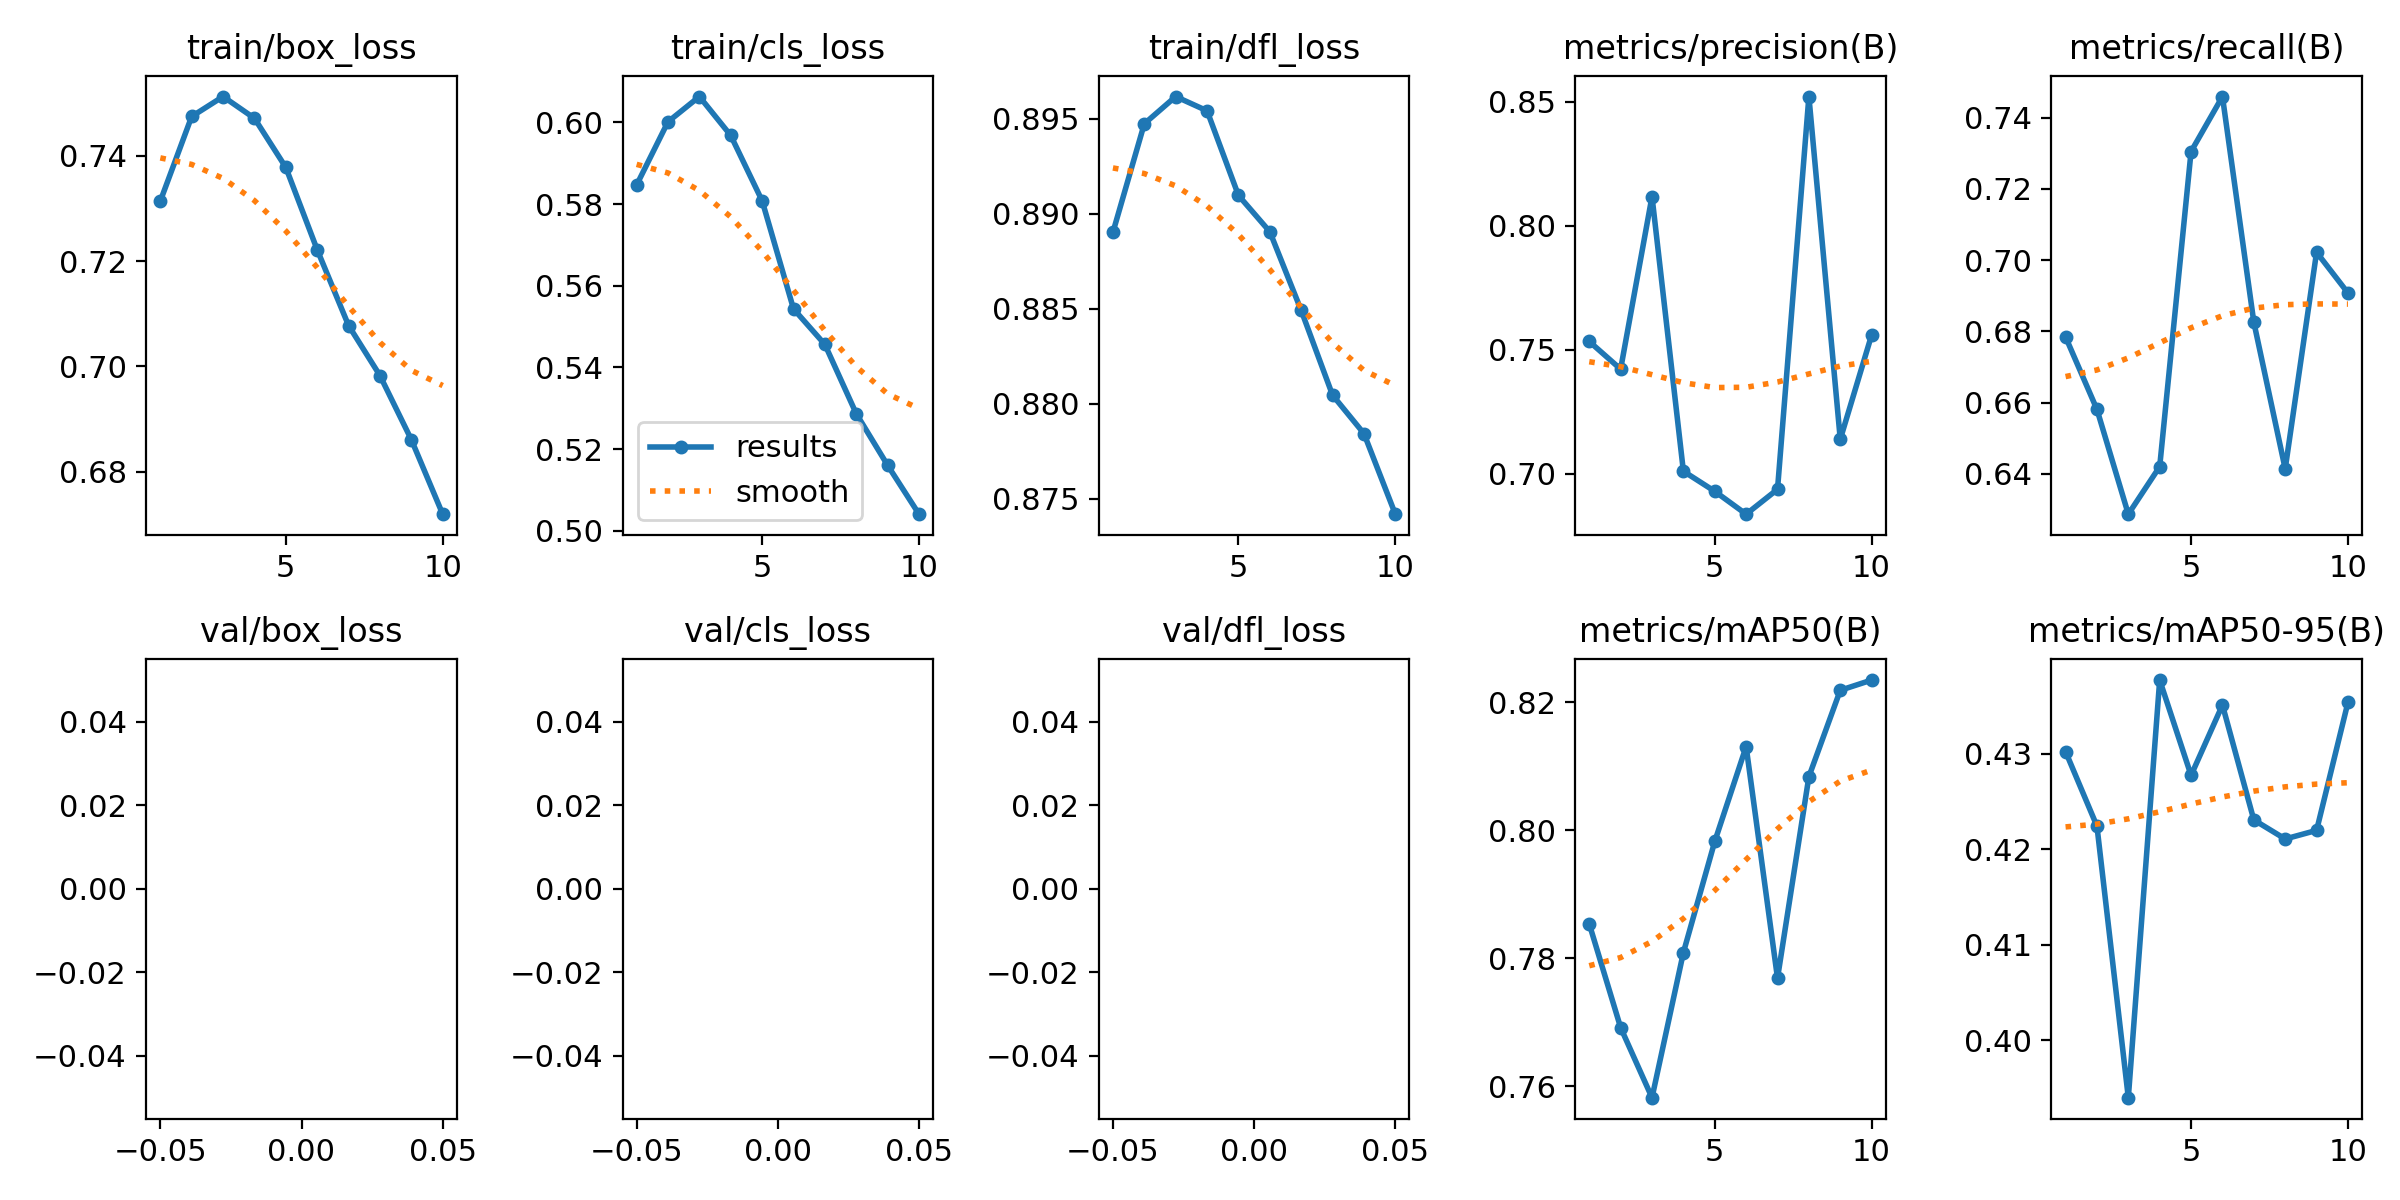

The table this chart was drawn from, first rows:
epoch, train/box_loss, train/cls_loss, train/dfl_loss, metrics/precision(B), metrics/recall(B), metrics/mAP50(B), metrics/mAP50-95(B), val/box_loss, val/cls_loss, val/dfl_loss, lr/pg0, lr/pg1, lr/pg2
1, 0.7314, 0.5847, 0.889, 0.7534, 0.6784, 0.7853, 0.4302, nan, nan, nan, 5.6192e-05, 5.6192e-05, 5.6192e-05
2, 0.7475, 0.6001, 0.8947, 0.7422, 0.6581, 0.7692, 0.4224, nan, nan, nan, 0.0001014, 0.0001014, 0.0001014
3, 0.7513, 0.6063, 0.8962, 0.8118, 0.6287, 0.7582, 0.394, nan, nan, nan, 0.0001354, 0.0001354, 0.0001354
4, 0.7472, 0.5968, 0.8954, 0.701, 0.642, 0.7809, 0.4377, nan, nan, nan, 0.0001188, 0.0001188, 0.0001188
5, 0.7378, 0.5808, 0.891, 0.6929, 0.7305, 0.7982, 0.4278, nan, nan, nan, 0.0001021, 0.0001021, 0.0001021
6, 0.7222, 0.5543, 0.8891, 0.6837, 0.7459, 0.813, 0.4351, nan, nan, nan, 8.5345e-05, 8.5345e-05, 8.5345e-05
7, 0.7078, 0.5456, 0.8849, 0.6937, 0.6825, 0.7769, 0.4231, nan, nan, nan, 6.8614e-05, 6.8614e-05, 6.8614e-05
8, 0.6983, 0.5287, 0.8805, 0.8522, 0.6414, 0.8083, 0.4211, nan, nan, nan, 5.1883e-05, 5.1883e-05, 5.1883e-05
9, 0.6861, 0.516, 0.8784, 0.7139, 0.7022, 0.8218, 0.422, nan, nan, nan, 3.5152e-05, 3.5152e-05, 3.5152e-05
10, 0.6719, 0.5041, 0.8742, 0.756, 0.6908, 0.8234, 0.4354, nan, nan, nan, 1.8421e-05, 1.8421e-05, 1.8421e-05
